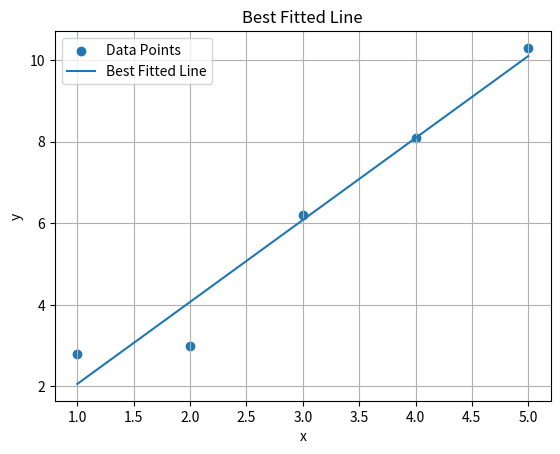

This figure's Python source:
import numpy as np
import matplotlib.pyplot as plt

# Data points
x = np.array([1, 2, 3, 4, 5])
y = np.array([2.8, 3, 6.2, 8.1, 10.3])

# Find coefficients of best fitted line
coefficients = np.polyfit(x, y, 1)

# Slope and intercept
m = coefficients[0]
c = coefficients[1]

print("Slope :", m)
print("Intercept :", c)

# Equation of fitted line
y_fit = m * x + c

# Plot original points
plt.scatter(x, y, label="Data Points")

# Plot best fitted line
plt.plot(x, y_fit, label="Best Fitted Line")

# Labels and title
plt.xlabel("x")
plt.ylabel("y")
plt.title("Best Fitted Line")

plt.legend()
plt.grid(True)

plt.show()
